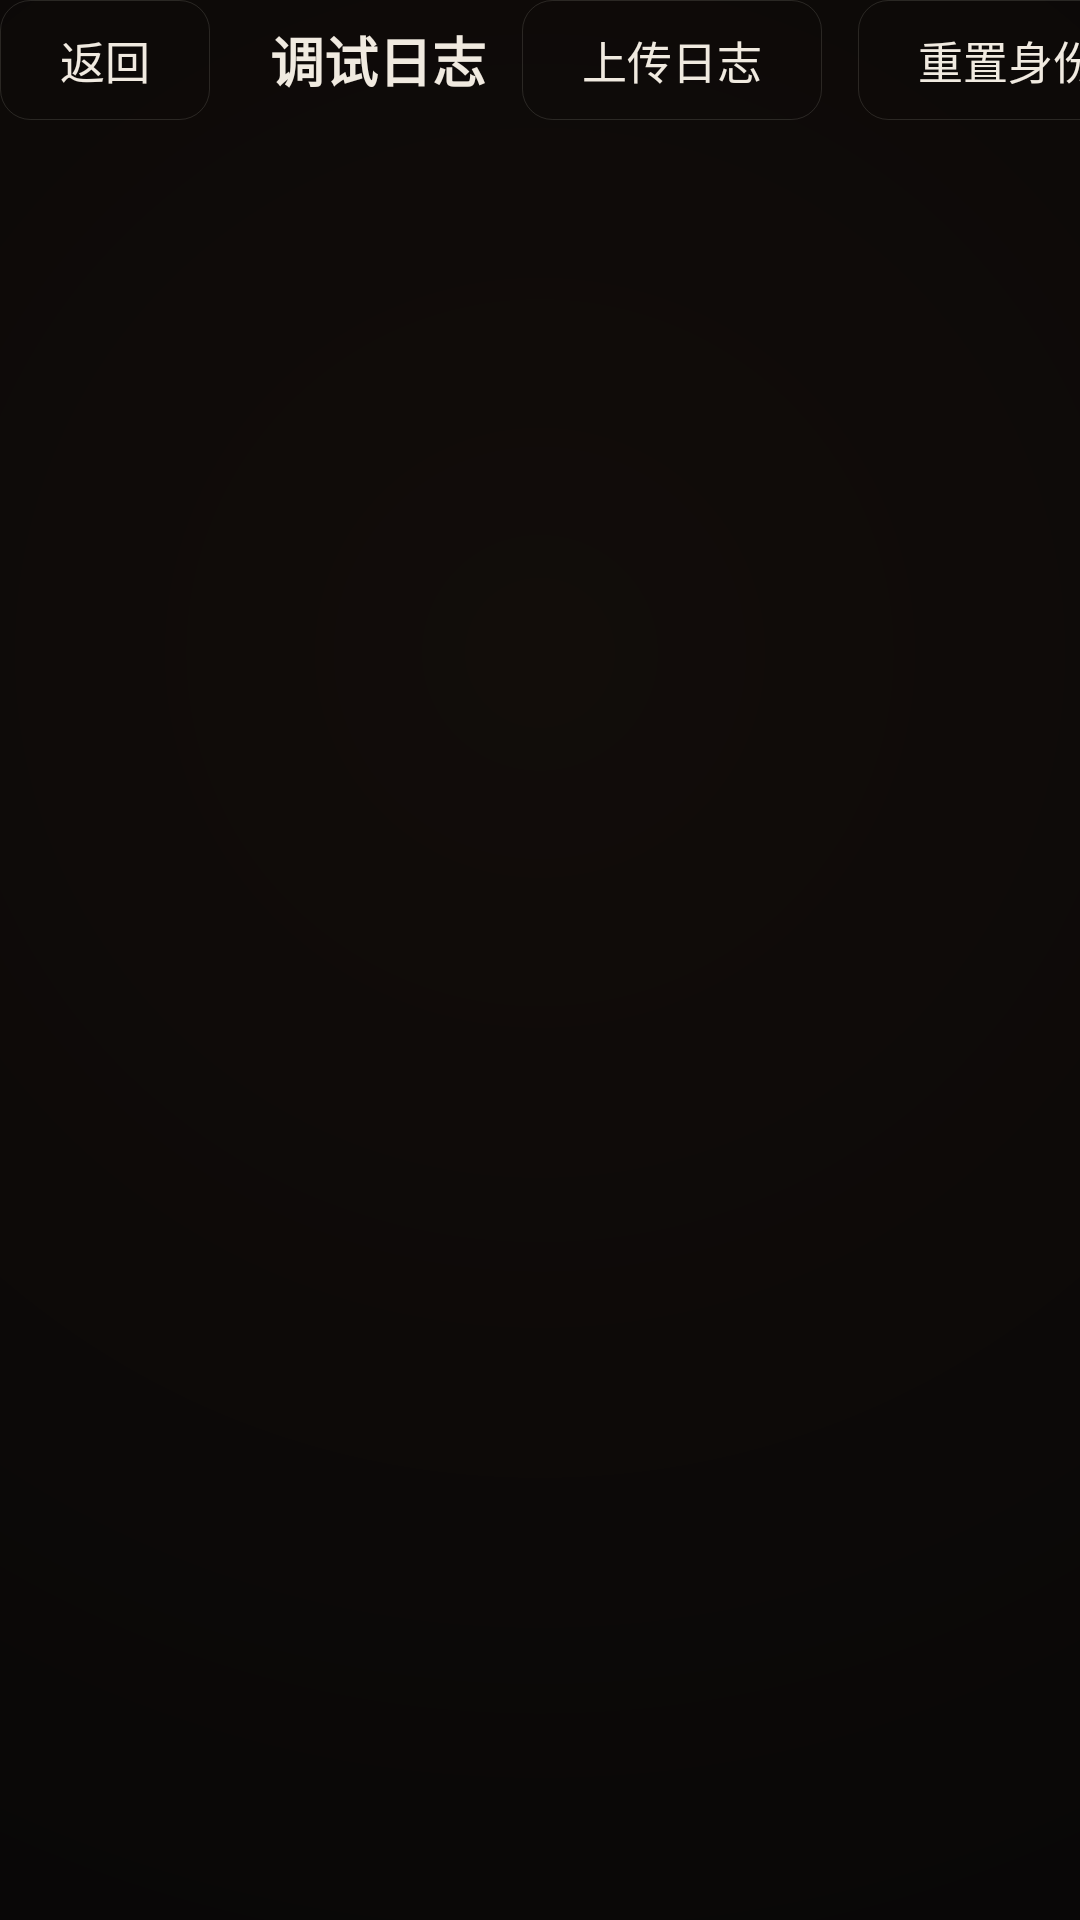

Write the Android layout XML for this screen, with the resource values it uses.
<!-- AndroidManifest.xml: application theme AppTheme -->
<!-- res/layout/activity_log.xml -->
<?xml version="1.0" encoding="utf-8"?>
<LinearLayout xmlns:android="http://schemas.android.com/apk/res/android"
    android:layout_width="match_parent"
    android:layout_height="match_parent"
    android:orientation="vertical"
    android:background="@drawable/bg_cinema">

    
    <LinearLayout
        android:id="@+id/log_top"
        android:layout_width="match_parent"
        android:layout_height="wrap_content"
        android:orientation="horizontal"
        android:gravity="center_vertical">

        <TextView
            android:id="@+id/btn_back"
            android:layout_width="wrap_content"
            android:layout_height="40dp"
            android:gravity="center"
            android:paddingStart="20dp"
            android:paddingEnd="20dp"
            android:text="@string/back"
            android:textColor="@color/text_primary"
            android:textSize="15sp"
            android:background="@drawable/button_bg"
            android:focusable="true"
            android:clickable="true" />

        <TextView
            android:layout_width="wrap_content"
            android:layout_height="wrap_content"
            android:layout_marginStart="20dp"
            android:text="@string/log_title"
            android:textColor="@color/text_primary"
            android:textSize="18sp"
            android:textStyle="bold" />

        <View
            android:layout_width="0dp"
            android:layout_height="1dp"
            android:layout_weight="1" />

        <TextView
            android:id="@+id/btn_upload"
            android:layout_width="wrap_content"
            android:layout_height="40dp"
            android:layout_marginStart="12dp"
            android:gravity="center"
            android:paddingStart="20dp"
            android:paddingEnd="20dp"
            android:text="@string/log_upload"
            android:textColor="@color/text_primary"
            android:textSize="15sp"
            android:background="@drawable/button_bg"
            android:focusable="true"
            android:focusableInTouchMode="true"
            android:nextFocusUp="@id/btn_back"
            android:nextFocusDown="@id/btn_back"
            android:clickable="true" />

        <TextView
            android:id="@+id/btn_reset_identity"
            android:layout_width="wrap_content"
            android:layout_height="40dp"
            android:layout_marginStart="12dp"
            android:gravity="center"
            android:paddingStart="20dp"
            android:paddingEnd="20dp"
            android:text="@string/log_reset_identity"
            android:textColor="@color/text_primary"
            android:textSize="15sp"
            android:background="@drawable/button_bg"
            android:focusable="true"
            android:clickable="true" />

        <TextView
            android:id="@+id/btn_copy"
            android:layout_width="wrap_content"
            android:layout_height="40dp"
            android:layout_marginStart="12dp"
            android:gravity="center"
            android:paddingStart="20dp"
            android:paddingEnd="20dp"
            android:text="复制"
            android:textColor="@color/text_primary"
            android:textSize="15sp"
            android:background="@drawable/button_bg"
            android:focusable="true"
            android:clickable="true" />

        <TextView
            android:id="@+id/btn_share"
            android:layout_width="wrap_content"
            android:layout_height="40dp"
            android:layout_marginStart="12dp"
            android:gravity="center"
            android:paddingStart="20dp"
            android:paddingEnd="20dp"
            android:text="分享"
            android:textColor="@color/text_primary"
            android:textSize="15sp"
            android:background="@drawable/button_bg"
            android:focusable="true"
            android:clickable="true" />

        <TextView
            android:id="@+id/btn_selfcheck"
            android:layout_width="wrap_content"
            android:layout_height="40dp"
            android:layout_marginStart="12dp"
            android:gravity="center"
            android:paddingStart="20dp"
            android:paddingEnd="20dp"
            android:text="@string/log_selfcheck"
            android:textColor="@color/text_primary"
            android:textSize="15sp"
            android:background="@drawable/button_bg"
            android:focusable="true"
            android:clickable="true" />

        <TextView
            android:id="@+id/btn_clear"
            android:layout_width="wrap_content"
            android:layout_height="40dp"
            android:layout_marginStart="12dp"
            android:gravity="center"
            android:paddingStart="20dp"
            android:paddingEnd="20dp"
            android:text="@string/log_clear"
            android:textColor="@color/text_primary"
            android:textSize="15sp"
            android:background="@drawable/button_bg"
            android:focusable="true"
            android:clickable="true" />
    </LinearLayout>

    
    <TextView
        android:id="@+id/device_info_text"
        android:layout_width="match_parent"
        android:layout_height="wrap_content"
        android:paddingTop="10dp"
        android:paddingBottom="10dp"
        android:textColor="@color/text_secondary"
        android:textSize="13sp" />

    
    <ScrollView
        android:id="@+id/log_scroll"
        android:layout_width="match_parent"
        android:layout_height="0dp"
        android:layout_weight="1"
        android:paddingTop="8dp"
        android:paddingBottom="8dp">

        <TextView
            android:id="@+id/log_text"
            android:layout_width="match_parent"
            android:layout_height="wrap_content"
            android:textColor="@color/text_primary"
            android:textSize="12sp"
            android:fontFamily="monospace" />
    </ScrollView>

    
    <TextView
        android:id="@+id/info_text"
        android:layout_width="match_parent"
        android:layout_height="wrap_content"
        android:paddingTop="10dp"
        android:textColor="@color/text_secondary"
        android:textSize="13sp" />
</LinearLayout>
<!-- resources referenced by this layout -->
<resources>
  <color name="text_primary">#F0EAE0</color>
  <color name="text_secondary">#9B948A</color>
  <!-- drawable bg_cinema (drawable) -->
  <?xml version="1.0" encoding="utf-8"?>
  <shape xmlns:android="http://schemas.android.com/apk/res/android" android:shape="rectangle">
      <gradient
          android:type="radial"
          android:centerX="0.5"
          android:centerY="0.34"
          android:gradientRadius="1100dp"
          android:startColor="@color/cinema_core"
          android:endColor="@color/cinema_edge"
          android:centerColor="@color/cinema_edge"/>
  </shape>
  <!-- drawable button_bg (drawable) -->
  <?xml version="1.0" encoding="utf-8"?>
  <selector xmlns:android="http://schemas.android.com/apk/res/android">
      <item android:state_focused="true">
          <shape android:shape="rectangle">
              <solid android:color="@color/accent"/>
              <corners android:radius="10dp"/>
          </shape>
      </item>
      <item android:state_pressed="true">
          <shape android:shape="rectangle">
              <solid android:color="@color/surface_light"/>
              <stroke android:width="@dimen/hairline" android:color="@color/hair_strong"/>
              <corners android:radius="10dp"/>
          </shape>
      </item>
      <item>
          <shape android:shape="rectangle">
              <solid android:color="@android:color/transparent"/>
              <stroke android:width="@dimen/hairline" android:color="@color/hair"/>
              <corners android:radius="10dp"/>
          </shape>
      </item>
  </selector>
  <string name="back">返回</string>
  <string name="log_clear">清空</string>
  <string name="log_reset_identity">重置身份</string>
  <string name="log_selfcheck">自检</string>
  <string name="log_title">调试日志</string>
  <string name="log_upload">上传日志</string>
  <style name="AppTheme" parent="Theme.AppCompat">
          <item name="colorPrimary">@color/primary</item>
          <item name="colorPrimaryDark">@color/primary_dark</item>
          <item name="colorAccent">@color/primary</item>
          <item name="android:windowBackground">@drawable/bg_cinema</item>
          <item name="android:textColorPrimary">@color/bone</item>
          <item name="android:textColorSecondary">@color/dim</item>
          <item name="windowActionBar">false</item>
          <item name="windowNoTitle">true</item>
          <item name="android:windowFullscreen">true</item>
          <item name="android:windowContentOverlay">@null</item>
      </style>
  <color name="cinema_core">#120D0A</color>
  <color name="cinema_edge">#070606</color>
  <color name="accent">#D93A2B</color>
  <color name="surface_light">#221A15</color>
  <dimen name="hairline">1px</dimen>
  <color name="hair_strong">#38F0EAE0</color>
  <color name="hair">#21F0EAE0</color>
  <color name="primary">#D93A2B</color>
  <color name="primary_dark">#A82A1F</color>
  <color name="bone">#F0EAE0</color>
  <color name="dim">#9B948A</color>
</resources>
